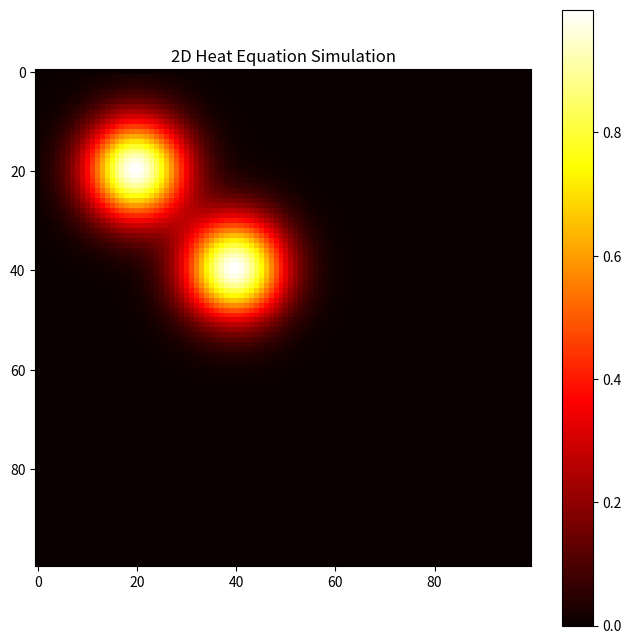

Source code (Python): (Note: this script raises an exception after producing the figure.)
import numpy as np
import matplotlib.pyplot as plt
from matplotlib import animation
from typing import Tuple, Optional
import os

class HeatEquation2D:
    def __init__(
        self,
        nx: int = 50,
        ny: int = 50,
        dx: float = 0.1,
        dy: float = 0.1,
        alpha: float = 1.0,
        dt: float = 0.005
    ):
        self.nx = nx
        self.ny = ny
        self.dx = dx
        self.dy = dy
        self.alpha = alpha
        self.dt = dt
        
        self.u = np.zeros((ny, nx))
        
        self.rx = alpha * dt / (dx * dx)
        self.ry = alpha * dt / (dy * dy)
        
        if self.rx + self.ry > 0.5:
            print("Warning: Solution may be unstable! Decrease dt or increase dx/dy")
    
    def set_initial_condition(self, func):
        x = np.linspace(0, self.nx * self.dx, self.nx)
        y = np.linspace(0, self.ny * self.dy, self.ny)
        X, Y = np.meshgrid(x, y)
        self.u = func(X, Y)
    
    def set_boundary_conditions(self, top=0, bottom=0, left=0, right=0):
        self.u[0, :] = bottom
        self.u[-1, :] = top
        self.u[:, 0] = left
        self.u[:, -1] = right
    
    def step(self) -> None:
        u_new = np.zeros_like(self.u)
        
        u_new[1:-1, 1:-1] = self.u[1:-1, 1:-1] + \
            self.rx * (self.u[1:-1, 2:] - 2*self.u[1:-1, 1:-1] + self.u[1:-1, :-2]) + \
            self.ry * (self.u[2:, 1:-1] - 2*self.u[1:-1, 1:-1] + self.u[:-2, 1:-1])
        
        u_new[0, :] = self.u[0, :]
        u_new[-1, :] = self.u[-1, :]
        u_new[:, 0] = self.u[:, 0]
        u_new[:, -1] = self.u[:, -1]
        
        self.u = u_new
    
    def solve(self, num_steps: int, save_video: bool = True, video_filename: str = "heat_equation_2d.mp4", 
             fps: int = 30, frame_skip: int = 2) -> Optional[str]:
        if not save_video:
            for _ in range(num_steps):
                self.step()
            return None
        
        fig, ax = plt.subplots(figsize=(8, 8))
        mesh = ax.imshow(self.u, cmap='hot', animated=True)
        plt.colorbar(mesh)
        ax.set_title("2D Heat Equation Simulation")
        
        writer = animation.FFMpegWriter(fps=fps, bitrate=2000)
        
        with writer.saving(fig, video_filename, dpi=100):
            for i in range(num_steps):
                self.step()
                if i % frame_skip == 0:
                    mesh.set_array(self.u)
                    writer.grab_frame()
        
        plt.close()
        return os.path.abspath(video_filename)

def example_usage():
    solver = HeatEquation2D(nx=100, ny=100, dx=0.1, dy=0.1, dt=0.005, alpha=2.0)
    
    def initial_temp(X, Y):
        pulse1 = np.exp(-((X-2.0)**2 + (Y-2.0)**2))
        pulse2 = np.exp(-((X-4.0)**2 + (Y-4.0)**2))
        return pulse1 + pulse2
    
    solver.set_initial_condition(initial_temp)
    
    solver.set_boundary_conditions(top=0, bottom=0, left=0, right=0)
    
    video_path = solver.solve(num_steps=200, fps=30, frame_skip=2)
    print(f"Video saved to: {video_path}")

if __name__ == "__main__":
    example_usage() 